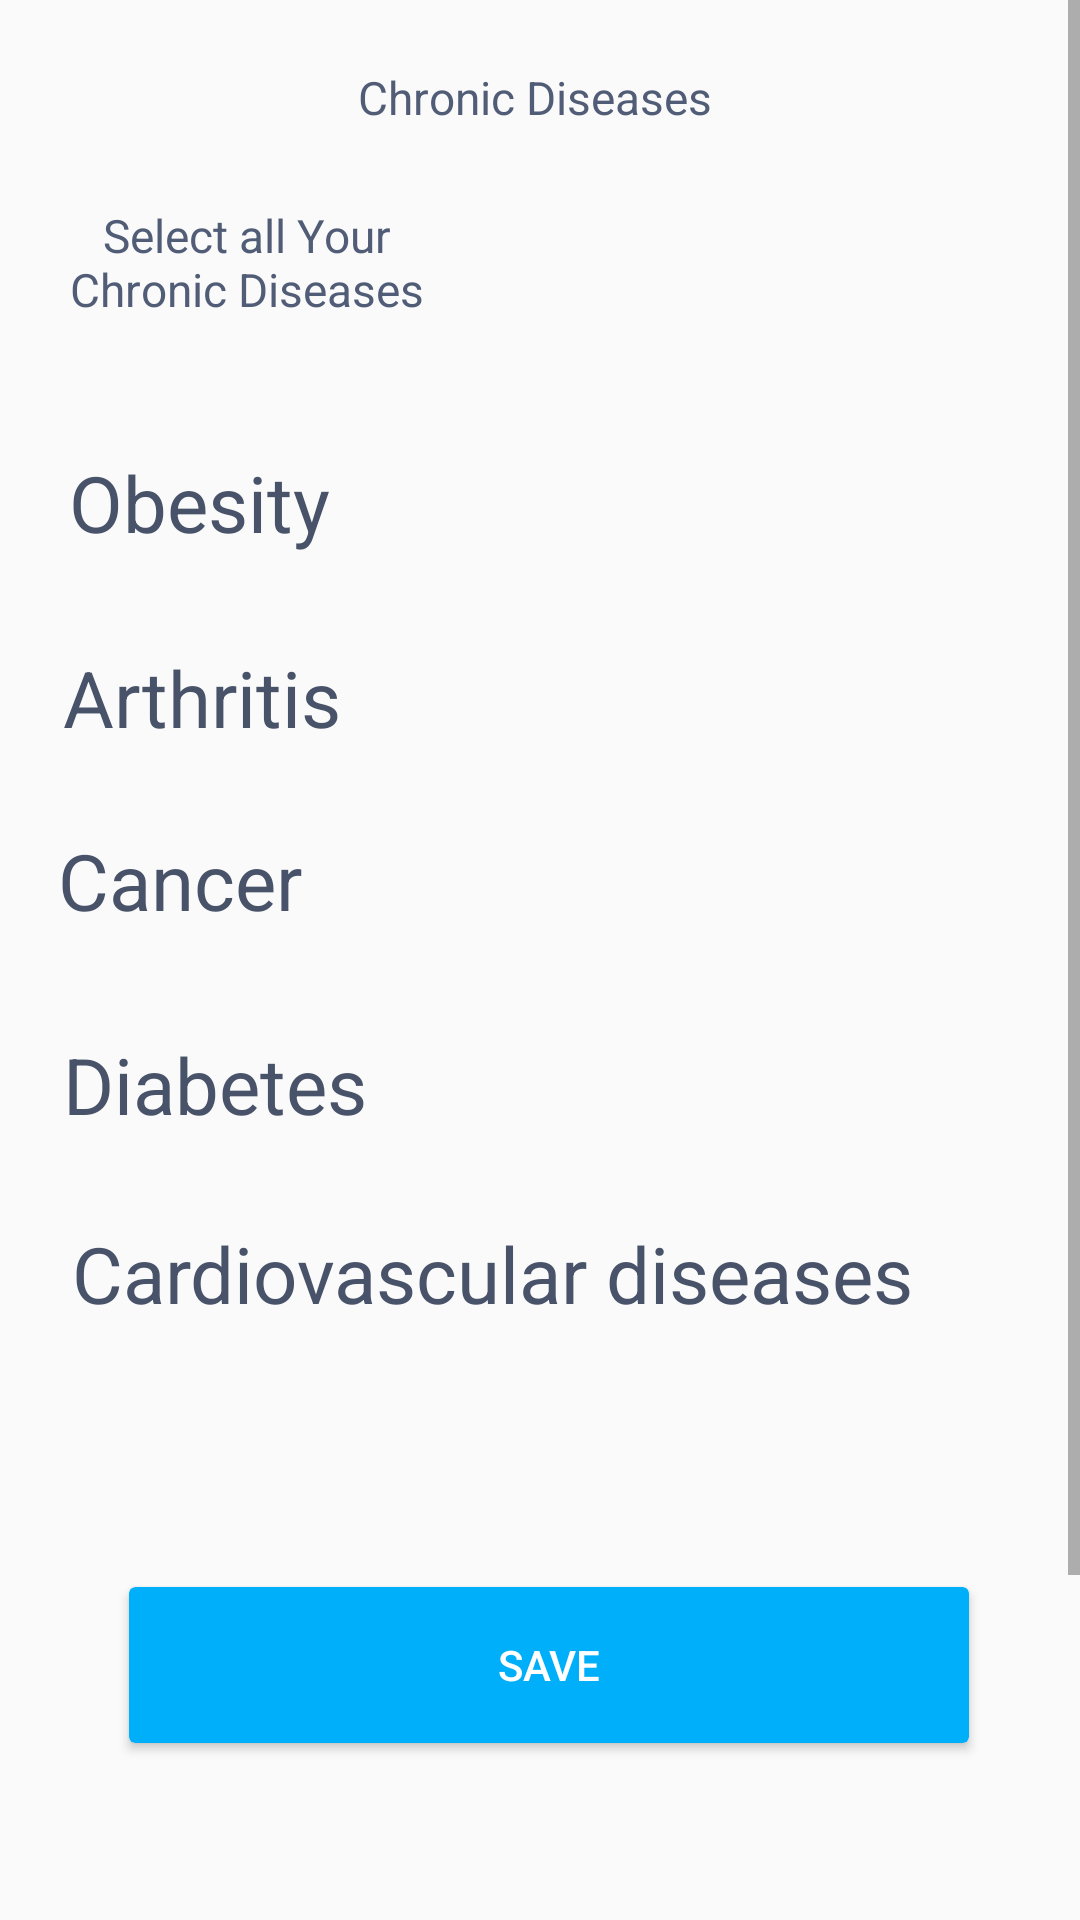

Produce the Android XML layout that renders to this screen, including the resource entries it uses.
<!-- AndroidManifest.xml: application theme Theme.Estshartey -->
<!-- res/layout/sellect_all.xml -->
<?xml version="1.0" encoding="utf-8"?>
<ScrollView xmlns:android="http://schemas.android.com/apk/res/android"
    xmlns:app="http://schemas.android.com/apk/res-auto"
    xmlns:tools="http://schemas.android.com/tools"
    android:layout_width="match_parent"
    android:layout_height="match_parent"
    tools:context=".Chronic">
    <LinearLayout
        android:layout_width="match_parent"
        android:layout_height="wrap_content"
        android:layout_margin="10dp"
        android:orientation="vertical">
        <RelativeLayout
            android:layout_width="match_parent"
            android:layout_height="100dp">
            <TextView
                android:id="@+id/select_all_"
                android:text="Select all Your Chronic Diseases"
                android:layout_width="193dp"
                android:layout_height="45dp"
                android:layout_alignParentLeft="true"
                android:layout_alignParentRight="true"
                android:layout_alignParentBottom="true"
                android:layout_centerInParent="true"
                android:layout_marginEnd="196dp"
                android:gravity="center_horizontal|center_vertical"

                android:textColor=" #515D76"
                android:textSize="46px" />
            <TextView
                android:id="@+id/chronic_dis"
                android:text="Chronic Diseases "
                android:layout_width="193dp"
                android:layout_height="45dp"
                android:layout_centerHorizontal="true"
                android:layout_marginEnd="196dp"
                android:gravity="center_horizontal|center_vertical"

                android:textColor=" #515D76"
                android:textSize="46px" />
        </RelativeLayout>
        <RelativeLayout
            android:layout_width="match_parent"
            android:layout_height="650dp"
            android:layout_margin="10dp">

            <CheckBox
                android:id="@+id/obe"
                android:layout_width="338dp"
                android:layout_height="wrap_content"
                android:layout_alignParentLeft="true"
                android:layout_alignParentTop="true"
                android:layout_marginLeft="3dp"
                android:layout_marginTop="30dp"
                android:button="@drawable/image_checkbox"
                android:gravity="center_vertical"
                android:lineSpacingExtra="0sp"
                android:text="Obesity"

                android:textColor="#485369"
                android:textSize="26sp" />

            <CheckBox
                android:id="@+id/arth"
                android:layout_width="338dp"
                android:layout_height="wrap_content"
                android:layout_alignParentLeft="true"
                android:layout_alignParentTop="true"
                android:layout_marginLeft="1dp"
                android:layout_marginTop="95dp"
                android:button="@drawable/image_checkbox"
                android:gravity="center_vertical"
                android:lineSpacingExtra="0sp"
                android:text="Arthritis"
                android:textColor="#485369"
                android:textSize="26sp" />

            <CheckBox

                android:id="@+id/cance"
                android:layout_width="338dp"
                android:layout_height="wrap_content"
                android:layout_alignParentLeft="true"
                android:layout_alignParentTop="true"
                android:layout_marginLeft="-1dp"
                android:layout_marginTop="156dp"
                android:button="@drawable/image_checkbox"
                android:gravity="center_vertical"
                android:lineSpacingExtra="0sp"
                android:text="Cancer"
                android:textColor="#485369"
                android:textSize="26sp" />

            <CheckBox

                android:id="@+id/diabetes"
                android:layout_width="331dp"
                android:layout_height="wrap_content"
                android:layout_alignParentLeft="true"
                android:layout_alignParentTop="true"
                android:layout_marginLeft="1dp"
                android:layout_marginTop="224dp"
                android:button="@drawable/image_checkbox"
                android:gravity="center_vertical"
                android:lineSpacingExtra="0sp"
                android:text="Diabetes"

                android:textColor="#485369"
                android:textSize="26sp" />

            <CheckBox

                android:id="@+id/cardiovascu"
                android:layout_width="325dp"
                android:layout_height="wrap_content"
                android:layout_alignParentLeft="true"
                android:layout_alignParentTop="true"
                android:layout_marginLeft="4dp"
                android:layout_marginTop="287dp"
                android:button="@drawable/image_checkbox"
                android:gravity="center_vertical"

                android:lineSpacingExtra="0sp"
                android:text="Cardiovascular diseases"
                android:textColor="#485369"
                android:textSize="26sp" />

            <Button
                android:id="@+id/button_save"
                android:layout_width="308dp"
                android:layout_height="64dp"
                android:layout_alignParentLeft="true"
                android:layout_alignParentRight="true"
                android:layout_alignParentBottom="true"
                android:layout_marginLeft="19dp"
                android:layout_marginRight="13dp"
                android:layout_marginBottom="183dp"
                android:clipToOutline="true"
                android:text="Save"
                android:textColor="@color/white"
                app:backgroundTint="@color/BrandBlue" />

            />

        </RelativeLayout>
    </LinearLayout>>

</ScrollView>
<!-- resources referenced by this layout -->
<resources>
  <color name="BrandBlue">#00AFFA</color>
  <color name="white">#FFFFFFFF</color>
  <style name="Theme.Estshartey" parent="Theme.AppCompat.Light.DarkActionBar">
          
          <item name="colorPrimary">@drawable/gradientcolor</item>
  
      </style>
  <!-- drawable gradientcolor (drawable) -->
  <?xml version="1.0" encoding="utf-8"?>
  <selector xmlns:android="http://schemas.android.com/apk/res/android">
      <item android:state_pressed="true" >
          <shape>
              <solid
                  android:color="#00E08A" />
              <stroke
                  android:width="1dp"
                  android:color="#00AFFA" />
              <corners
                  android:radius="3dp" />
              <padding
                  android:left="10dp"
                  android:top="10dp"
                  android:right="10dp"
                  android:bottom="10dp" />
          </shape>
      </item>
      <item>
          <shape>
              <gradient
  
                  android:startColor="#00E08A"
                  android:endColor="#00AFFA"
                  android:angle="360"  />
              <stroke
                  android:width="1dp"
                  android:color="#53933f" />
              <corners
                  android:radius="4dp" />
              <padding
                  android:left="10dp"
                  android:top="10dp"
                  android:right="10dp"
                  android:bottom="10dp" />
          </shape>
      </item>
  </selector>
</resources>
